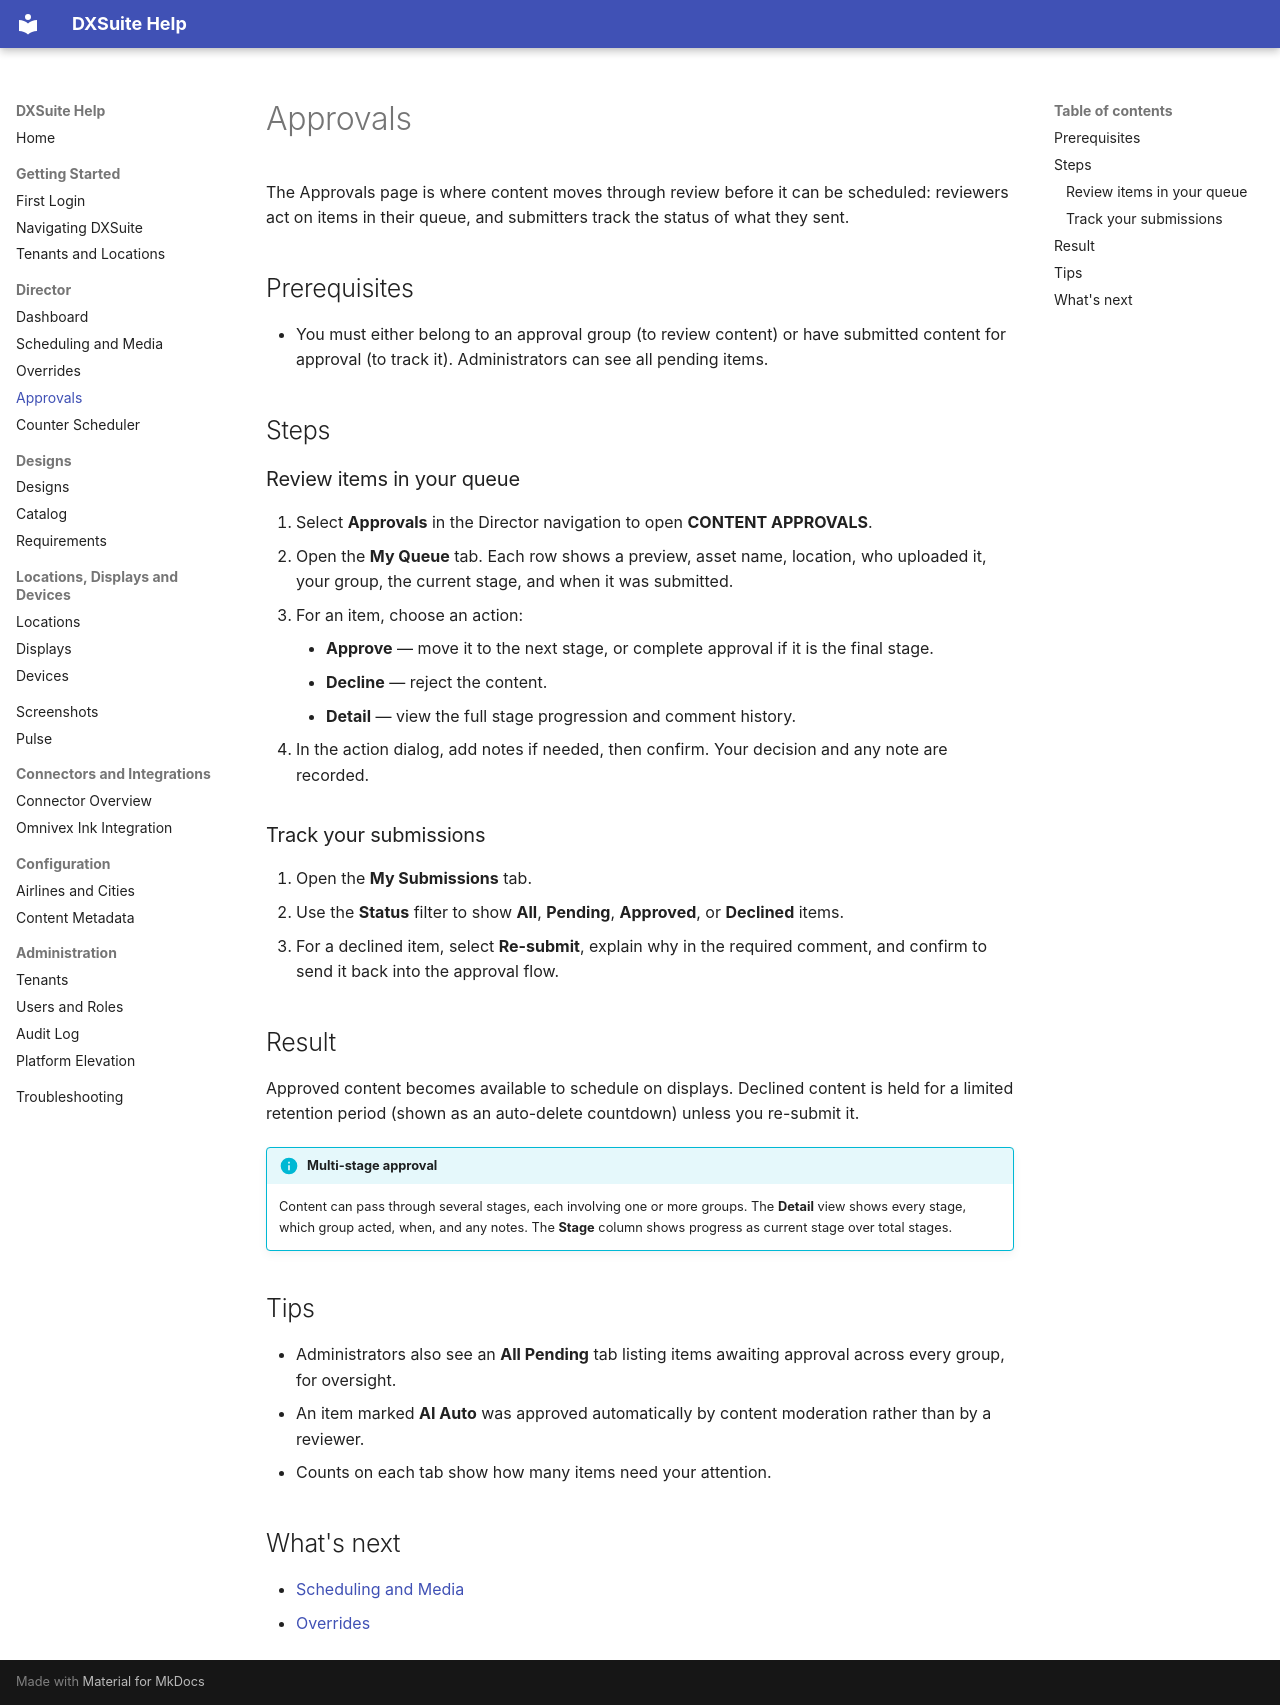

repository: vinu-ui-dev/DXSuite_Blazor-master-first · page: director/approvals.html · generator: mkdocs

# Approvals

The Approvals page is where content moves through review before it can be scheduled: reviewers act on items in their queue, and submitters track the status of what they sent.

## Prerequisites

- You must either belong to an approval group (to review content) or have submitted content for approval (to track it). Administrators can see all pending items.

## Steps

### Review items in your queue

1. Select **Approvals** in the Director navigation to open **CONTENT APPROVALS**.
2. Open the **My Queue** tab. Each row shows a preview, asset name, location, who uploaded it, your group, the current stage, and when it was submitted.
3. For an item, choose an action:
    - **Approve** — move it to the next stage, or complete approval if it is the final stage.
    - **Decline** — reject the content.
    - **Detail** — view the full stage progression and comment history.
4. In the action dialog, add notes if needed, then confirm. Your decision and any note are recorded.

### Track your submissions

1. Open the **My Submissions** tab.
2. Use the **Status** filter to show **All**, **Pending**, **Approved**, or **Declined** items.
3. For a declined item, select **Re-submit**, explain why in the required comment, and confirm to send it back into the approval flow.

## Result

Approved content becomes available to schedule on displays. Declined content is held for a limited retention period (shown as an auto-delete countdown) unless you re-submit it.

!!! info "Multi-stage approval"
    Content can pass through several stages, each involving one or more groups. The **Detail** view shows every stage, which group acted, when, and any notes. The **Stage** column shows progress as current stage over total stages.

## Tips

- Administrators also see an **All Pending** tab listing items awaiting approval across every group, for oversight.
- An item marked **AI Auto** was approved automatically by content moderation rather than by a reviewer.
- Counts on each tab show how many items need your attention.

## What's next

- [Scheduling and Media](scheduling.md)
- [Overrides](overrides.md)
